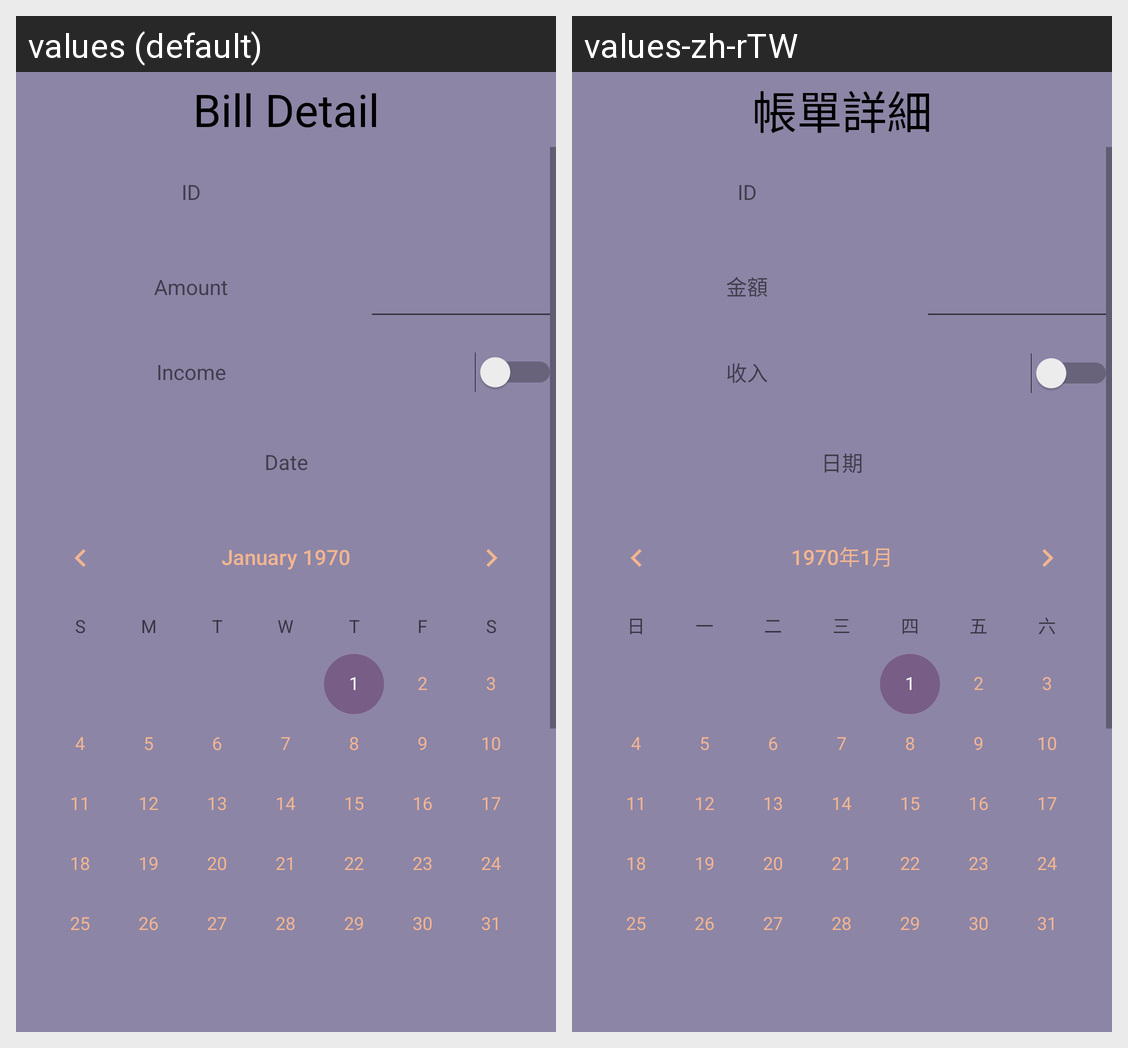

The same Android screen rendered under two of its app's locales, left to right. List the strings drawn on it with the default value and each locale's translation.
Android screen res/layout/activity_bill_update.xml rendered under 2 locales, left to right: values (default), values-zh-rTW. Device: Nexus 5 (rendered at 1080×1920; each locale shown at half size, 540×960, under a caption strip naming it); theme Dusk.
Strings drawn on this screen, with the default value and each locale's value (text and hints the layout hard-codes, and strings that could not be matched under every locale, appear in the picture but are not listed):

billUpdate_title
  values: Bill Detail
  values-zh-rTW: 帳單詳細

id
  values: ID
  values-zh-rTW: ID

amount
  values: Amount
  values-zh-rTW: 金額

income
  values: Income
  values-zh-rTW: 收入

date
  values: Date
  values-zh-rTW: 日期
